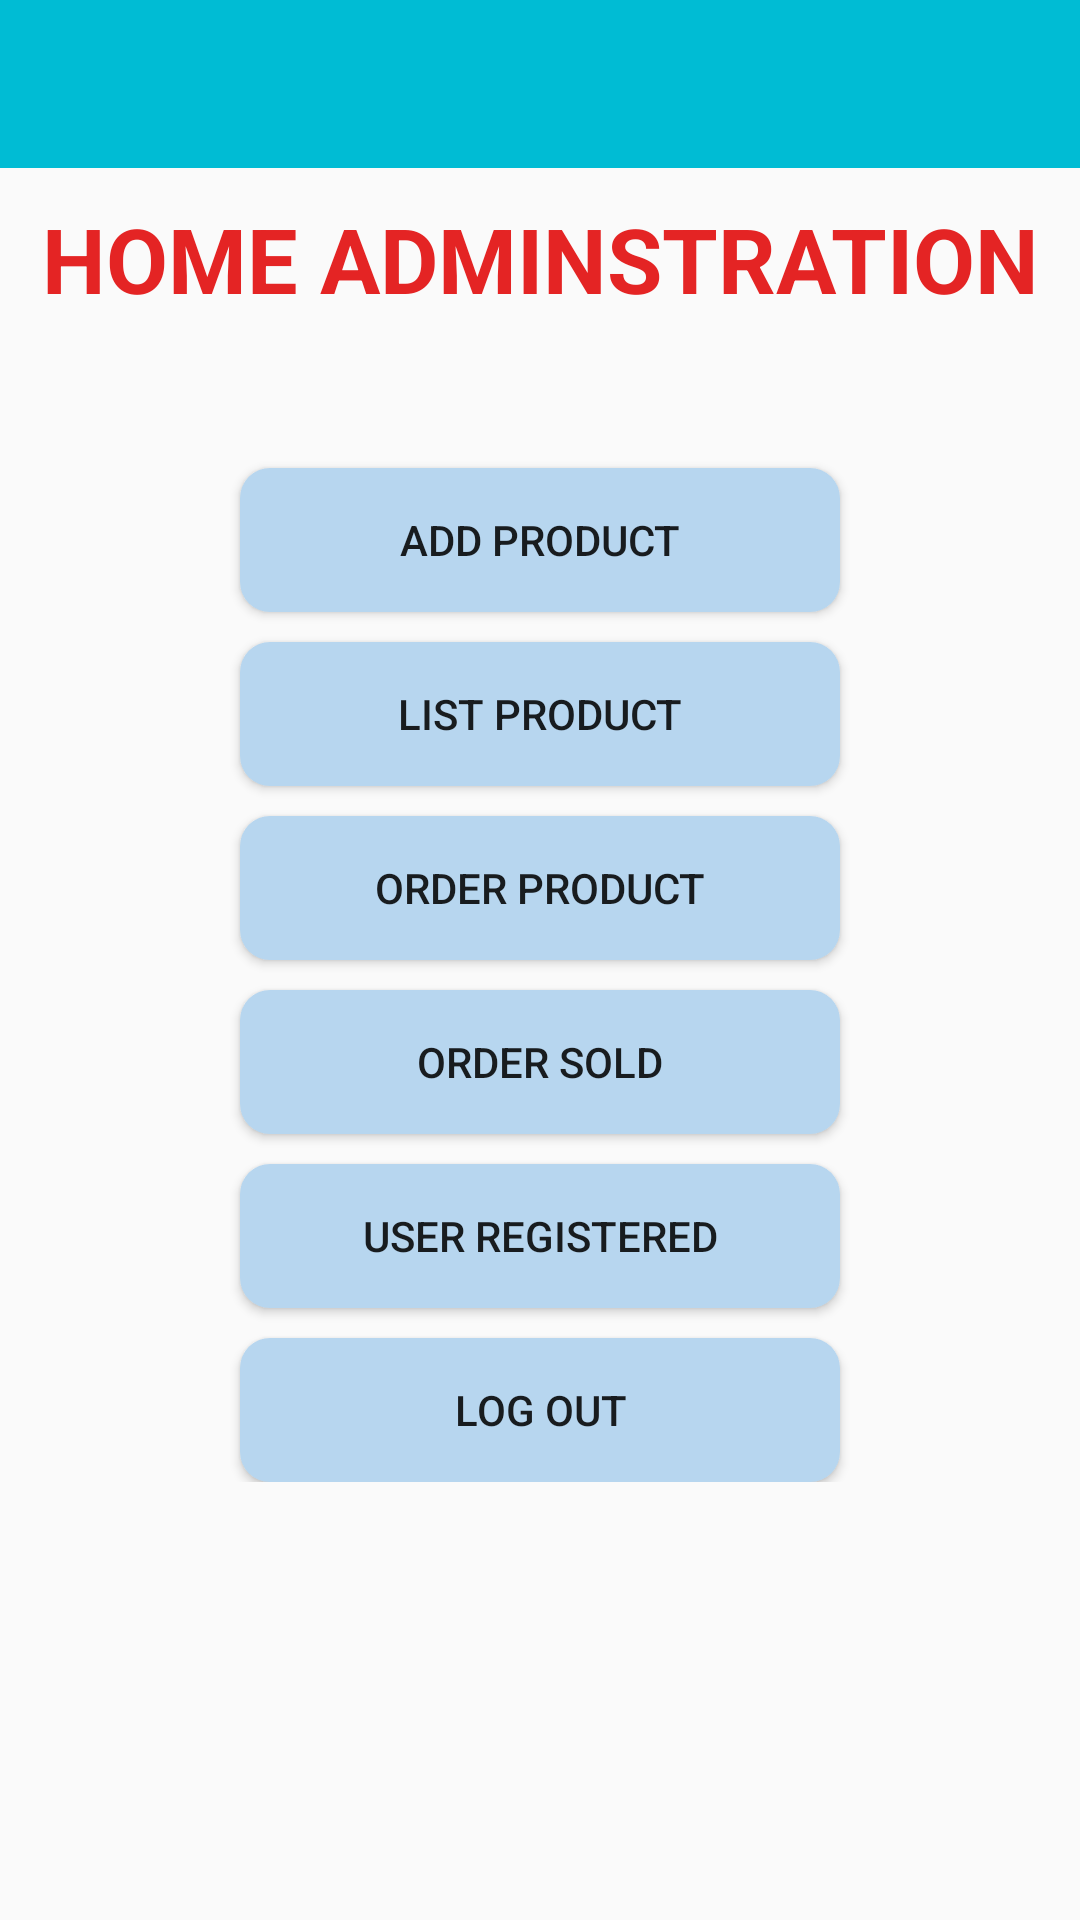

Write the Android layout XML for this screen, with the resource values it uses.
<!-- AndroidManifest.xml: application theme Theme.DoAnTotNghiep -->
<!-- res/layout/activity_home_admin.xml -->
<?xml version="1.0" encoding="utf-8"?>
<androidx.constraintlayout.widget.ConstraintLayout xmlns:android="http://schemas.android.com/apk/res/android"
    xmlns:app="http://schemas.android.com/apk/res-auto"
    xmlns:tools="http://schemas.android.com/tools"
    android:layout_width="match_parent"
    android:layout_height="match_parent"
    tools:context=".Admin.HomeAdminActivity">
    <androidx.appcompat.widget.Toolbar
        android:background="#00BCD4"
        android:id="@+id/toolbar"
        app:layout_constraintRight_toRightOf="parent"
        app:layout_constraintLeft_toLeftOf="parent"
        app:layout_constraintTop_toTopOf="parent"
        android:layout_width="match_parent"
        android:layout_height="wrap_content"
        tools:ignore="MissingConstraints">

    </androidx.appcompat.widget.Toolbar>
    <TextView
        android:id="@+id/txt_name_shop"
        android:layout_marginTop="10dp"
        app:layout_constraintTop_toBottomOf="@id/toolbar"
        android:textStyle="bold"
        android:textColor="#E42424"
        android:textSize="30sp"
        android:textAlignment="center"
        android:text="HOME ADMINSTRATION"
        android:layout_width="match_parent"
        android:layout_height="wrap_content"
        tools:ignore="MissingConstraints">

    </TextView>
    <LinearLayout
        android:gravity="center_horizontal"
        android:orientation="vertical"
        app:layout_constraintRight_toRightOf="parent"
        app:layout_constraintLeft_toLeftOf="parent"
        app:layout_constraintBottom_toBottomOf="parent"
        app:layout_constraintTop_toTopOf="parent"
        android:layout_width="match_parent"
        android:layout_height="wrap_content">
        <Button
            android:layout_marginTop="10dp"
            android:id="@+id/btn_add_product"
            android:text="Add Product"
            android:padding="10dp"
            android:layout_width="wrap_content"
            android:layout_height="wrap_content"
            android:background="@drawable/custom_button"
            tools:ignore="MissingConstraints">

        </Button>
        <Button
            android:layout_marginTop="10dp"
            android:padding="10dp"
            android:id="@+id/btn_list_product"
            android:text="List Product"
            android:layout_width="wrap_content"
            android:layout_height="wrap_content"
            android:background="@drawable/custom_button"
            app:layout_constraintLeft_toLeftOf="parent"
            app:layout_constraintRight_toRightOf="parent"
            app:layout_constraintTop_toBottomOf="@+id/btn_add_product"
            tools:ignore="MissingConstraints">

        </Button>
        <Button
            android:padding="10dp"
            android:layout_marginTop="10dp"
            android:id="@+id/btn_watch_order"
            android:text="Order Product"
            android:layout_width="wrap_content"
            android:layout_height="wrap_content"
            android:background="@drawable/custom_button"
            app:layout_constraintLeft_toLeftOf="parent"
            app:layout_constraintRight_toRightOf="parent"
            app:layout_constraintTop_toBottomOf="@id/btn_list_product"
            tools:ignore="MissingConstraints">
        </Button>
        <Button
            android:padding="10dp"
            android:layout_marginTop="10dp"
            android:id="@+id/btn_ordr_product_sold"
            android:text="Order SOLD"
            android:layout_width="wrap_content"
            android:layout_height="wrap_content"
            android:background="@drawable/custom_button"
            app:layout_constraintLeft_toLeftOf="parent"
            app:layout_constraintRight_toRightOf="parent"
            app:layout_constraintTop_toBottomOf="@id/btn_watch_order"
            tools:ignore="MissingConstraints">

        </Button>
        <Button
            android:padding="10dp"
            android:layout_marginTop="10dp"
            android:id="@+id/btn_list_user"
            android:text="User Registered"
            android:layout_width="wrap_content"
            android:layout_height="wrap_content"
            android:background="@drawable/custom_button"
            tools:ignore="MissingConstraints">
        </Button>
        <Button
            android:padding="10dp"
            android:layout_marginTop="10dp"
            android:id="@+id/btn_exit"
            android:text="Log Out"
            android:layout_width="wrap_content"
            android:layout_height="wrap_content"
            android:background="@drawable/custom_button"
            tools:ignore="MissingConstraints">
        </Button>

    </LinearLayout>


</androidx.constraintlayout.widget.ConstraintLayout>
<!-- resources referenced by this layout -->
<resources>
  <!-- drawable custom_button (drawable) -->
  <?xml version="1.0" encoding="utf-8"?>
  <shape xmlns:android="http://schemas.android.com/apk/res/android"
      android:shape="rectangle"
      >
      <size android:width="200dp"></size>
      <corners android:topLeftRadius="10dp"
          android:topRightRadius="10dp"
          android:bottomLeftRadius="10dp"
          android:bottomRightRadius="10dp"
          ></corners>
      <solid android:color="#B7D6EF"></solid>
  </shape>
  <style name="Theme.DoAnTotNghiep" parent="Theme.AppCompat.DayNight.NoActionBar">
          
          <item name="colorPrimary">@color/purple_500</item>
          <item name="colorPrimaryVariant">@color/purple_700</item>
          <item name="colorOnPrimary">@color/white</item>
          
          <item name="colorSecondary">@color/teal_200</item>
          <item name="colorSecondaryVariant">@color/teal_700</item>
          <item name="colorOnSecondary">@color/black</item>
          
          <item name="android:statusBarColor" tools:targetApi="l">?attr/colorPrimaryVariant</item>
          
      </style>
  <color name="purple_500">#FF6200EE</color>
  <color name="purple_700">#FF3700B3</color>
  <color name="white">#FFFFFFFF</color>
  <color name="teal_200">#FF03DAC5</color>
  <color name="teal_700">#FF018786</color>
  <color name="black">#FF000000</color>
</resources>
